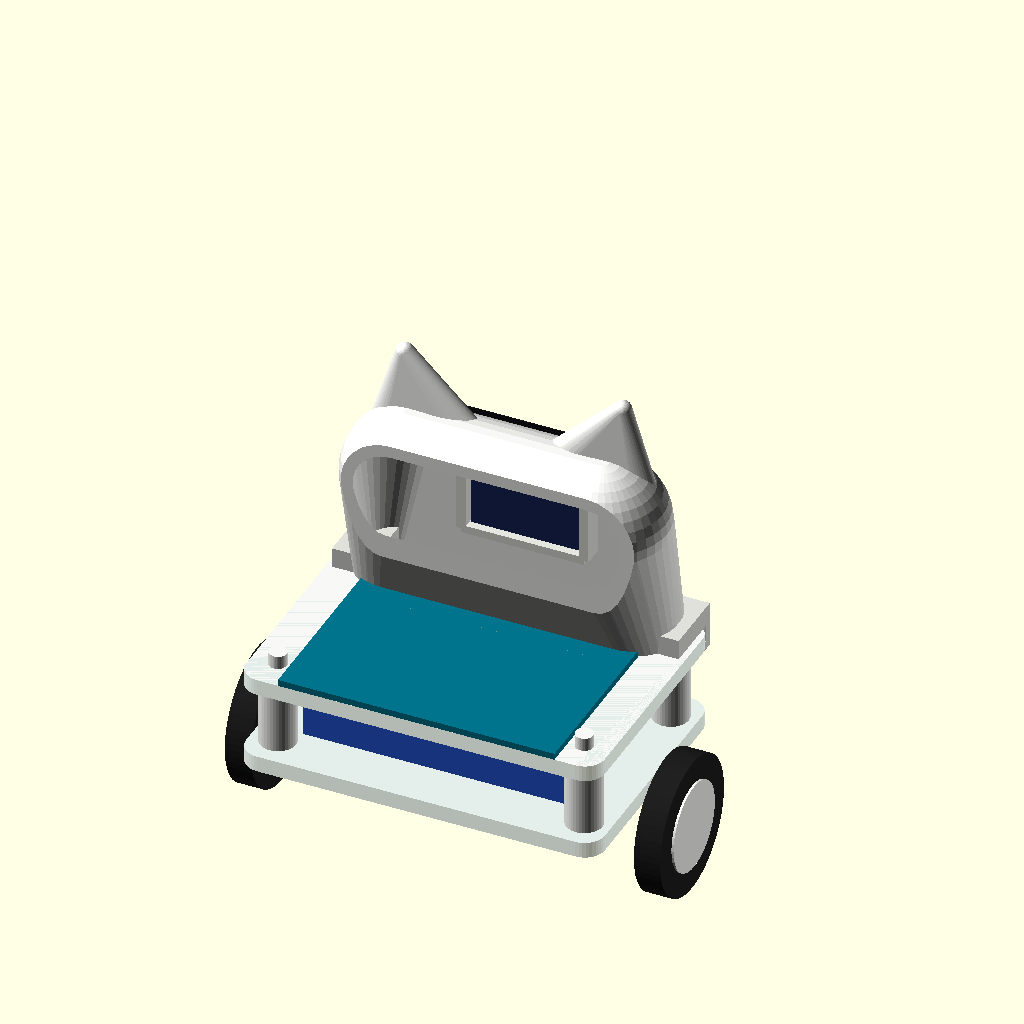
Cell 1: rendered with the file's own defaults.
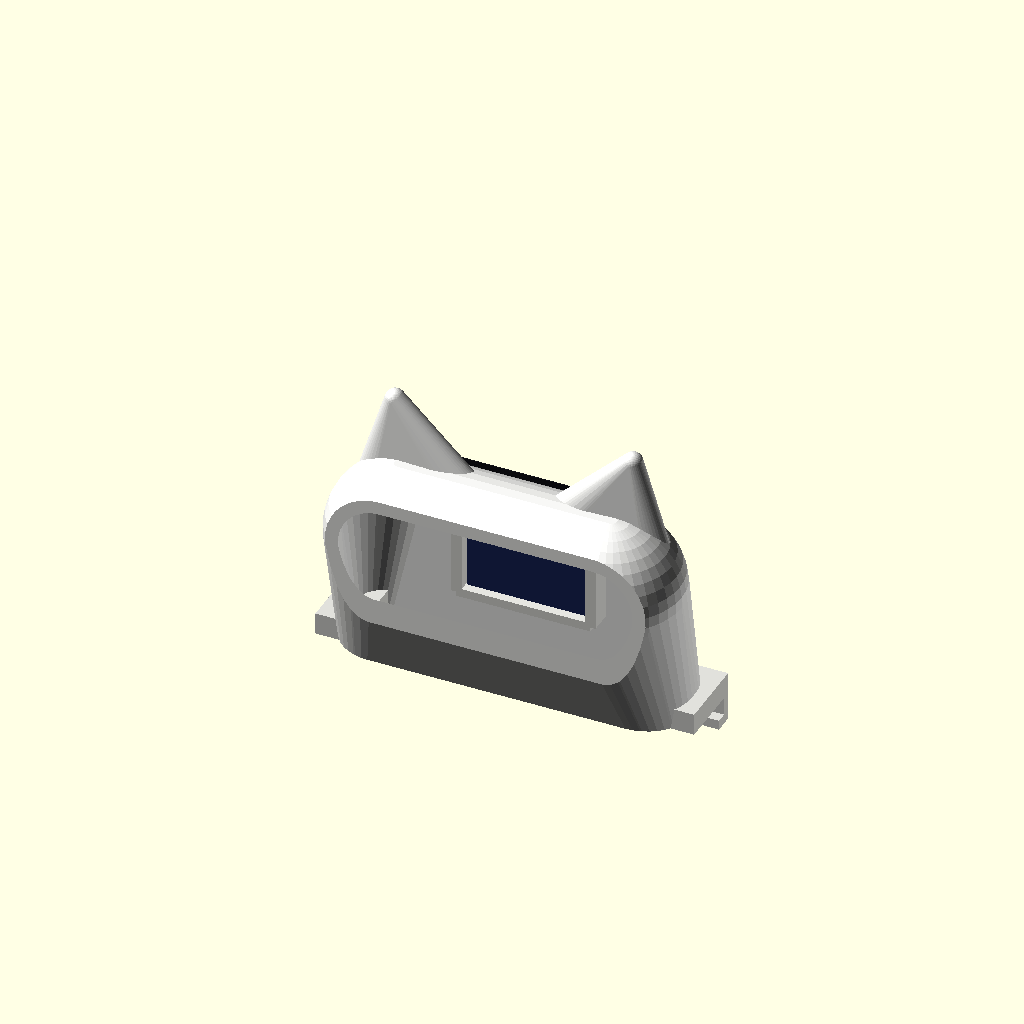
Cell 2: show_robot = false (everything else at default).
All cells are drawn from the same view direction (rotation 55°, 0°, 25°, orthographic, colour scheme Cornfield), but the view is re-fitted for each cell, so position and scale can differ between cells as well as the parameter.
OpenSCAD source file cad/concepts/face_shell/concept.scad:
// CONCEPT ONLY - rough shapes to show the idea (not the print file)
// z = 0 : top of the middle plate,  +y = robot front,  x = along the axle
view = "A";          // "A" shell on robot, "Aback" shell from behind, "B" floating face, "Aside"
show_robot = true;
$fn = 40;

W = 80; H = 48; D = 26; WALL = 2.2;
YF = 33; YB = YF - D;               // front face / back edge of the shell
RT = 16; RB = 8;                    // top / bottom corner radius
VIS_W = 50; VIS_H = 30; VIS_Z = 27; // dark visor
WHITE = [0.97,0.97,0.96]; BLACK = [0.07,0.07,0.09]; BLUE = [0.35,0.75,0.97];
CYAN = [0.55,0.95,1]; ACR = [0.80,0.88,0.95,0.55];

module head_solid(o = 0, ext = 0) {
    intersection() {
        hull() {
            for (sx = [-1, 1]) {
                translate([sx*(W/2 - RT), YF - RT, H - RT]) sphere(r = RT - o);
                translate([sx*(W/2 - RB), YF - RB, 0]) sphere(r = RB - o);
                translate([sx*(W/2 - RB), YF - RB, -10]) sphere(r = RB - o);
                translate([sx*(W/2 - RT + 2), YF - 13, H*0.55]) sphere(r = 13 - o);
            }
        }
        translate([-60, YB - ext, -ext*5]) cube([120, 60, 100]);
        translate([-60, -40, 0 - ext*5]) cube([120, 120, 100]);
    }
}
module ear(sx) {
    // rounded cat ear on top, leaning out
    color(WHITE) hull() {
        translate([sx*14, YF - 12, H - 6]) scale([1, 0.55, 1]) sphere(r = 7);
        translate([sx*30, YF - 12, H - 9]) scale([1, 0.55, 1]) sphere(r = 6);
        translate([sx*27, YF - 12, H + 13]) sphere(r = 2.2);
    }
    color(BLUE) hull() {
        translate([sx*18, YF - 8.4, H - 2]) scale([1, 0.2, 1]) sphere(r = 3.5);
        translate([sx*27, YF - 8.4, H - 3]) scale([1, 0.2, 1]) sphere(r = 3);
        translate([sx*26, YF - 8.4, H + 9]) scale([1, 0.2, 1]) sphere(r = 1);
    }
}
module rrect(w, h, r, t) hull() for (sx = [-1, 1], sz = [-1, 1]) translate([sx*(w/2 - r), 0, sz*(h/2 - r)]) rotate([90, 0, 0]) cylinder(r = r, h = t);
module face_dots(cz, y) {    // happy face on the OLED
    color(CYAN) for (sx = [-1, 1]) for (a = [20:32:160])
        translate([sx*5.5 + 3.6*cos(a), y, cz + 2 + 3.2*sin(a)]) sphere(r = 0.55, $fn = 8);
    color(CYAN) for (a = [200:28:340]) translate([4.5*cos(a), y, cz - 1 + 3.2*sin(a)]) sphere(r = 0.55, $fn = 8);
}
module oled_module(cz, y) {   // 0.96" 128x64: PCB 27.3 x 27.8, glass ~26.7 x 19.3
    translate([0, y, cz]) {
        color([0.1,0.15,0.35]) translate([-13.65, -3.2, -13.9]) cube([27.3, 1.6, 27.8]);
        color(BLACK) translate([-13.35, -1.6, -11.2]) cube([26.7, 1.4, 19.3]);
        color([0.85,0.7,0.2]) for (i = [0:3]) translate([-3.81 + i*2.54, -3.2, 11.5]) rotate([90,0,0]) cylinder(d = 0.7, h = 7, $fn = 6);
    }
}
OLED_Z = VIS_Z + 1;
module shell_A() {
    difference() {
        color(WHITE) head_solid();
        color(WHITE) head_solid(WALL, 1);
        // visor recess + screen window
        color(BLACK) translate([0, YF + 1, VIS_Z]) rrect(VIS_W, VIS_H, 7, 1.8);
        color(BLACK) translate([0, YF + 1, OLED_Z + 1.5]) rrect(24, 13, 1.5, 6);
        // whisker grooves
        for (sx = [-1, 1], k = [-1, 0, 1]) color([0.75,0.75,0.75])
            translate([sx*33, YF + 0.5, 17 + k*3.2]) rotate([0, sx*k*12, 0]) rotate([90,0,0]) hull() { translate([-4,0,0]) cylinder(d = 1, h = 1.2, $fn = 8); translate([4,0,0]) cylinder(d = 1, h = 1.2, $fn = 8); }
    }
    color(BLACK) translate([0, YF - 0.75, VIS_Z]) difference() { rrect(VIS_W, VIS_H, 7, 0.3); translate([0, 1, 1.5]) rrect(24, 13, 1.5, 3); }
    for (sx = [-1, 1]) ear(sx);
    // OLED pocket (side rails) behind the window
    color([0.9,0.9,0.88]) for (sx = [-1, 1]) translate([sx*15.2 - 1.2, YF - 7.5, OLED_Z - 15]) cube([2.4, 5.3, 28]);
    color([0.9,0.9,0.88]) translate([-15.2, YF - 7.5, OLED_Z - 16]) cube([30.4, 5.3, 2]);
    oled_module(OLED_Z, YF - 2.2 - 0.2);
    // tool-free feet: socket over the pin tip + hook under the plate edge
    for (sx = [-1, 1]) color([0.88,0.88,0.86]) translate([sx*38, 0, 0]) difference() {
        union() {
            translate([-5, 16.5, 0]) cube([10, YF - 16.5, 5]);
            translate([-5, 31.1, -6.4]) cube([10, YF - 31.1, 6.4]);
            translate([-5, 28.6, -6.4]) cube([10, YF - 28.6, 2.2]);
        }
        translate([0, 23, -1]) cylinder(d = 6.2, h = 4.4);
    }
}
// ---------------- robot context ----------------
module plate(z) color(ACR) difference() {
    translate([0, 0, z]) hull() for (sx = [-1,1], sy = [-1,1]) translate([sx*39.5, sy*26, 0]) cylinder(r = 5, h = 4);
    for (sx = [-1,1], sy = [-1,1]) translate([sx*38, sy*23, z - 1]) cylinder(d = 3.4, h = 6);
}
module robot() {
    plate(-4); plate(-25);
    for (sx = [-1,1], sy = [-1,1]) color(WHITE) translate([sx*38, sy*23, -21]) cylinder(d1 = 9, d2 = 9, h = 17);
    for (sx = [-1,1], sy = [-1,1]) color(WHITE) translate([sx*38, sy*23, 0]) cylinder(d = 4.4, h = 3.3);
    color([0.15,0.35,0.85]) translate([-34, -18.5, -21]) cube([68, 37, 12]);   // battery
    for (sx = [-1,1]) {
        color([0.75,0.75,0.78]) translate([sx*4, 0, -32]) rotate([0, sx*90, 0]) cylinder(d = 11, h = 28);
        color([0.8,0.65,0.3]) translate([sx*32, 0, -32]) rotate([0, sx*90, 0]) cube([12, 10, 9], center = true);
        color([0.12,0.12,0.12]) translate([sx*50.75, 0, -32]) rotate([0, 90, 0]) cylinder(d = 34, h = 6.5, center = true, $fn = 60);
        color(WHITE) translate([sx*(50.75 + sx*0.5), 0, -32]) rotate([0, 90, 0]) cylinder(d = 22, h = 6.6, center = true, $fn = 40);
    }
    color([0,0.45,0.55]) translate([-34.3, -31, 0]) cube([68.6, 45, 1.6]);   // Uno area (assumed) behind the face
}
// ---------------- option B: floating face on two legs ----------------
module shell_B() {
    BW = 52; BH = 42; BD = 13; BZ = 20;
    difference() {
        color(WHITE) hull() for (sx = [-1, 1]) {
            translate([sx*(BW/2 - 12), YF - 12, BZ + BH - 12]) sphere(r = 12);
            translate([sx*(BW/2 - 7), YF - 7, BZ + 7]) sphere(r = 7);
        }
        color(WHITE) translate([-40, -20, 0]) cube([80, YF - BD + 20, 100]);
        color(BLACK) translate([0, YF + 1, BZ + BH/2]) rrect(36, 26, 5, 1.6);
        color(BLACK) translate([0, YF + 1, BZ + BH/2 + 1.5]) rrect(24, 13, 1.5, 6);
    }
    color(BLACK) translate([0, YF - 0.6, BZ + BH/2]) difference() { rrect(36, 26, 5, 0.3); translate([0, 1, 1.5]) rrect(24, 13, 1.5, 3); }
    for (sx = [-1, 1]) {
        color(WHITE) hull() { translate([sx*10, YF - 7, BZ + BH - 6]) scale([1,0.5,1]) sphere(r = 6); translate([sx*22, YF - 7, BZ + BH - 8]) scale([1,0.5,1]) sphere(r = 5); translate([sx*20, YF - 7, BZ + BH + 10]) sphere(r = 2); }
        color(BLUE) hull() { translate([sx*13, YF - 4.2, BZ + BH - 3]) scale([1,0.2,1]) sphere(r = 3); translate([sx*20, YF - 4.2, BZ + BH - 3]) scale([1,0.2,1]) sphere(r = 2.5); translate([sx*19.5, YF - 4.2, BZ + BH + 6]) scale([1,0.2,1]) sphere(r = 0.8); }
        color([0.92,0.92,0.9]) hull() { translate([sx*38, 23, 0]) cylinder(d = 9, h = 5); translate([sx*20, YF - 7, BZ + 4]) rotate([90,0,0]) cylinder(d = 7, h = 6, center = true); }
        color([0.92,0.92,0.9]) translate([sx*38 - 5, 28.6, -6.4]) cube([10, YF - 28.6 - 1, 2.2]);
        color([0.92,0.92,0.9]) translate([sx*38 - 5, 31.1, -6.4]) cube([10, 1.9, 11]);
    }
    face_dots(BZ + BH/2 + 1.5, YF - 1.7);
}
if (view == "A" || view == "Aside") { if (show_robot) robot(); shell_A(); face_dots(OLED_Z + 1.5, YF - 2.3); }
if (view == "Aback") { shell_A(); face_dots(OLED_Z + 1.5, YF - 2.3); plate(-4); for (sx=[-1,1], sy=[-1,1]) color(WHITE) translate([sx*38, sy*23, 0]) cylinder(d = 4.4, h = 3.3); }
if (view == "B") { if (show_robot) robot(); shell_B(); }

// ---------------- dimension marks (concept) ----------------
DIM = [0.85,0.15,0.15];
module seg(a, b, d = 0.6) color(DIM) hull() { translate(a) sphere(d = d, $fn = 8); translate(b) sphere(d = d, $fn = 8); }
module lab(t, p, rot, sz = 4) color(DIM) translate(p) rotate(rot) linear_extrude(0.2) text(t, size = sz, halign = "center", valign = "center", font = "Liberation Sans:style=Bold");
GND = -49;
module dims_front() {
    y = 70; R = [90, 0, 180];
    seg([-40, y, -54], [40, y, -54]); seg([-40, y, -57], [-40, y, -51]); seg([40, y, -57], [40, y, -51]);
    seg([-40, y, -51], [-40, y, 0], 0.25); seg([40, y, -51], [40, y, 0], 0.25);
    lab("shell 80 mm wide", [0, y, -59.5], R);
    seg([50, y, 0], [50, y, H]); seg([47, y, 0], [53, y, 0]); seg([47, y, H], [53, y, H]);
    lab("48", [56, y, H/2], R);
    seg([62, y, 0], [62, y, H + 15]); seg([59, y, H + 15], [65, y, H + 15]); seg([59, y, 0], [65, y, 0]);
    lab("~63", [70, y, H/2 + 7], R);
    seg([-8, y, OLED_Z + 3], [-40, y, OLED_Z + 30]);
    lab("OLED window 24 x 13", [-50, y, OLED_Z + 34], R, 3.5);
    seg([-25, y, VIS_Z - 12], [-46, y, VIS_Z - 20]);
    lab("dark visor 50 x 30", [-60, y, VIS_Z - 24], R, 3.5);
    seg([-38, y, -4], [-50, y, -14]);
    lab("clip feet on the", [-60, y, -18], R, 3.2);
    lab("2 front holes", [-60, y, -22.5], R, 3.2);
}
module dims_side() {
    x = 75; yl = -42; R = [90, 0, 90];
    for (z = [GND, 0, OLED_Z + 1.5, H + 15]) seg([x, yl - 3, z], [x, yl + 3, z]);
    seg([x, yl, GND], [x, yl, H + 15]);
    for (z = [0, OLED_Z + 1.5, H + 15]) seg([x, yl + 3, z], [x, YB, z], 0.3);
    module tl(t, z) color(DIM) translate([x, yl - 5, z]) rotate(R) linear_extrude(0.2) text(t, size = 4, halign = "right", valign = "center", font = "Liberation Sans:style=Bold");
    tl("ground", GND); tl("plate top  49 mm", 0); tl("OLED centre  ~79 mm", OLED_Z + 1.5); tl("ear tips  ~112 mm", H + 15);
    seg([x, YB, H + 22], [x, YF, H + 22]); seg([x, YB, H + 19], [x, YB, H + 25]); seg([x, YF, H + 19], [x, YF, H + 25]);
    lab("26 deep", [x, YB + 13, H + 27], R);
    lab("FRONT  >", [x, 48, -20], R, 4);
}
if (view == "Afront") { robot(); shell_A(); face_dots(OLED_Z + 1.5, YF - 2.3); dims_front(); }
if (view == "Aside2") { robot(); shell_A(); dims_side(); }
if (view == "clip") {
    intersection() {
        union() {
            shell_A();
            plate(-4);
            color(WHITE) translate([38, 23, -21]) cylinder(d = 9, h = 17);
            color(WHITE) translate([38, 23, -5.4]) cylinder(d = 10.5, h = 1.4);
            color([0.98,0.98,0.95]) translate([38, 23, -4]) cylinder(d = 3.6, h = 4);
            color([0.98,0.98,0.95]) translate([38, 23, 0]) cylinder(d1 = 4.5, d2 = 3.2, h = 3.3);
        }
        translate([0, 5, -24]) cube([38, 40, 40]);
    }
    translate([38.2, 0, 0]) {
        lab("socket fits over the", [0, 6, 13], [90, 0, 90], 2.6);
        lab("snap-pin tip", [0, 6, 9.5], [90, 0, 90], 2.6);
        seg([0, 12, 7.5], [0, 21.5, 2.5], 0.3);
        lab("hook under the", [0, 46, -9], [90, 0, 90], 2.6);
        lab("plate's front edge", [0, 46, -12.5], [90, 0, 90], 2.6);
        seg([0, 38, -8], [0, 32.5, -5.5], 0.3);
        lab("middle plate (4 mm)", [0, 6, -2], [90, 0, 90], 2.6);
        lab("pin from below", [0, 12, -16], [90, 0, 90], 2.6);
    }
}
Parameter table extracted from the source (name, type, default, range or options):
view: string, default "A"
show_robot: bool, default true
